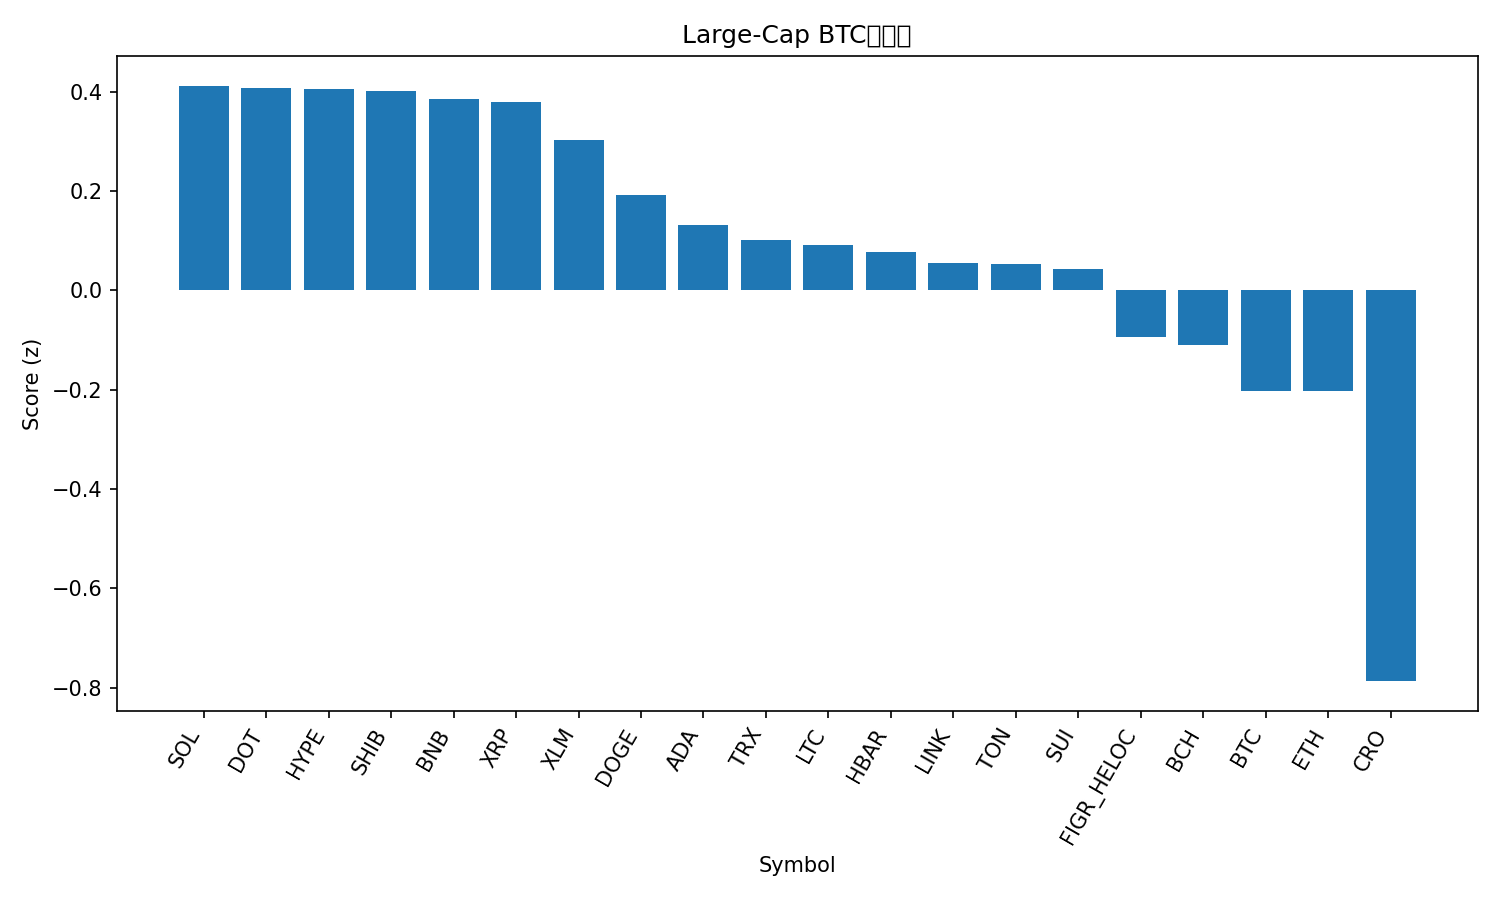

Values plotted in this chart, from the file beside it:
rank, name, symbol, price_btc, price_usd, pct_1h_btc, pct_24h_btc, pct_7d_btc, market_cap_rank, market_cap_usd, volume_usd, score
1, Solana, SOL, 0.001813, 201.6, 1.567, -3.352, -13.75, 6, 109490191476, 9292529028, 0.4118
2, Polkadot, DOT, 3.549e-05, 3.94, 1.103, -1.127, -8.158, 35, 6004620564, 318944970, 0.4076
3, Hyperliquid, HYPE, 0.0003778, 42.01, 2.004, -4.658, -23.1, 21, 11346986956, 1018416174, 0.4048
4, Shiba Inu, SHIB, 1.06944e-10, 1.189e-05, 1.028, -0.9992, -6.242, 31, 7004704069, 185055255, 0.4006
5, BNB, BNB, 0.008947, 994.7, 0.5663, 0.02072, 5.301, 5, 138432140192, 2277648908, 0.3843
6, XRP, XRP, 2.556e-05, 2.84, 0.7475, 0.2368, -4.006, 4, 169819186332, 7911256387, 0.3785
7, Stellar, XLM, 3.25e-06, 0.3616, 0.7834, -0.3452, -4.728, 19, 11525913992, 259606665, 0.302
8, Dogecoin, DOGE, 2.09e-06, 0.2328, 1.298, -3.274, -12.68, 8, 35125965635, 3628069050, 0.1922
9, Cardano, ADA, 7.13e-06, 0.7926, 0.8859, -1.629, -8.675, 11, 28907942537, 1719100629, 0.1311
10, TRON, TRX, 3e-06, 0.3332, 0.3252, 0.2279, 1.344, 10, 31534023121, 726011878, 0.1014
11, Litecoin, LTC, 0.0009392, 104.4, 0.5647, -0.4093, -4.902, 28, 7964006476, 512491633, 0.09031
12, Hedera, HBAR, 1.93e-06, 0.2145, 0.9214, -2.311, -8.265, 25, 9076448708, 264179017, 0.07608
13, Chainlink, LINK, 0.0001886, 20.96, 0.7968, -1.515, -9.076, 14, 14210773414, 878292759, 0.05528
14, Toncoin, TON, 2.491e-05, 2.77, 0.5747, -0.3683, -7.177, 30, 7039926782, 128688462, 0.05305
15, Sui, SUI, 2.887e-05, 3.21, 1.197, -3.651, -12.76, 20, 11433698019, 1577576809, 0.04296
16, Figure Heloc, FIGR_HELOC, 8.99e-06, 0.9999, -0.2115, 2.077, 3.077, 18, 12629207352, 157136472, -0.09377
17, Bitcoin Cash, BCH, 0.004952, 550.5, 0.4021, 0.07952, -10.24, 22, 10956999199, 335625727, -0.1112
18, Bitcoin, BTC, 1.0, 111195, 0.0, 0.0, 0.0, 1, 2215522650932, 58329294798, -0.2022
19, Ethereum, ETH, 0.03591, 3992, 0.5759, -2.475, -8.038, 2, 481578177508, 47679548554, -0.2027
20, Cronos, CRO, 1.68e-06, 0.1865, 0.65, -5.091, -18.49, 33, 6494487900, 57759738, -0.787
21, Avalanche, AVAX, 0.0002733, 30.39, -0.4341, -9.927, -3.154, 17, 12833229656, 1589524225, -2.096
